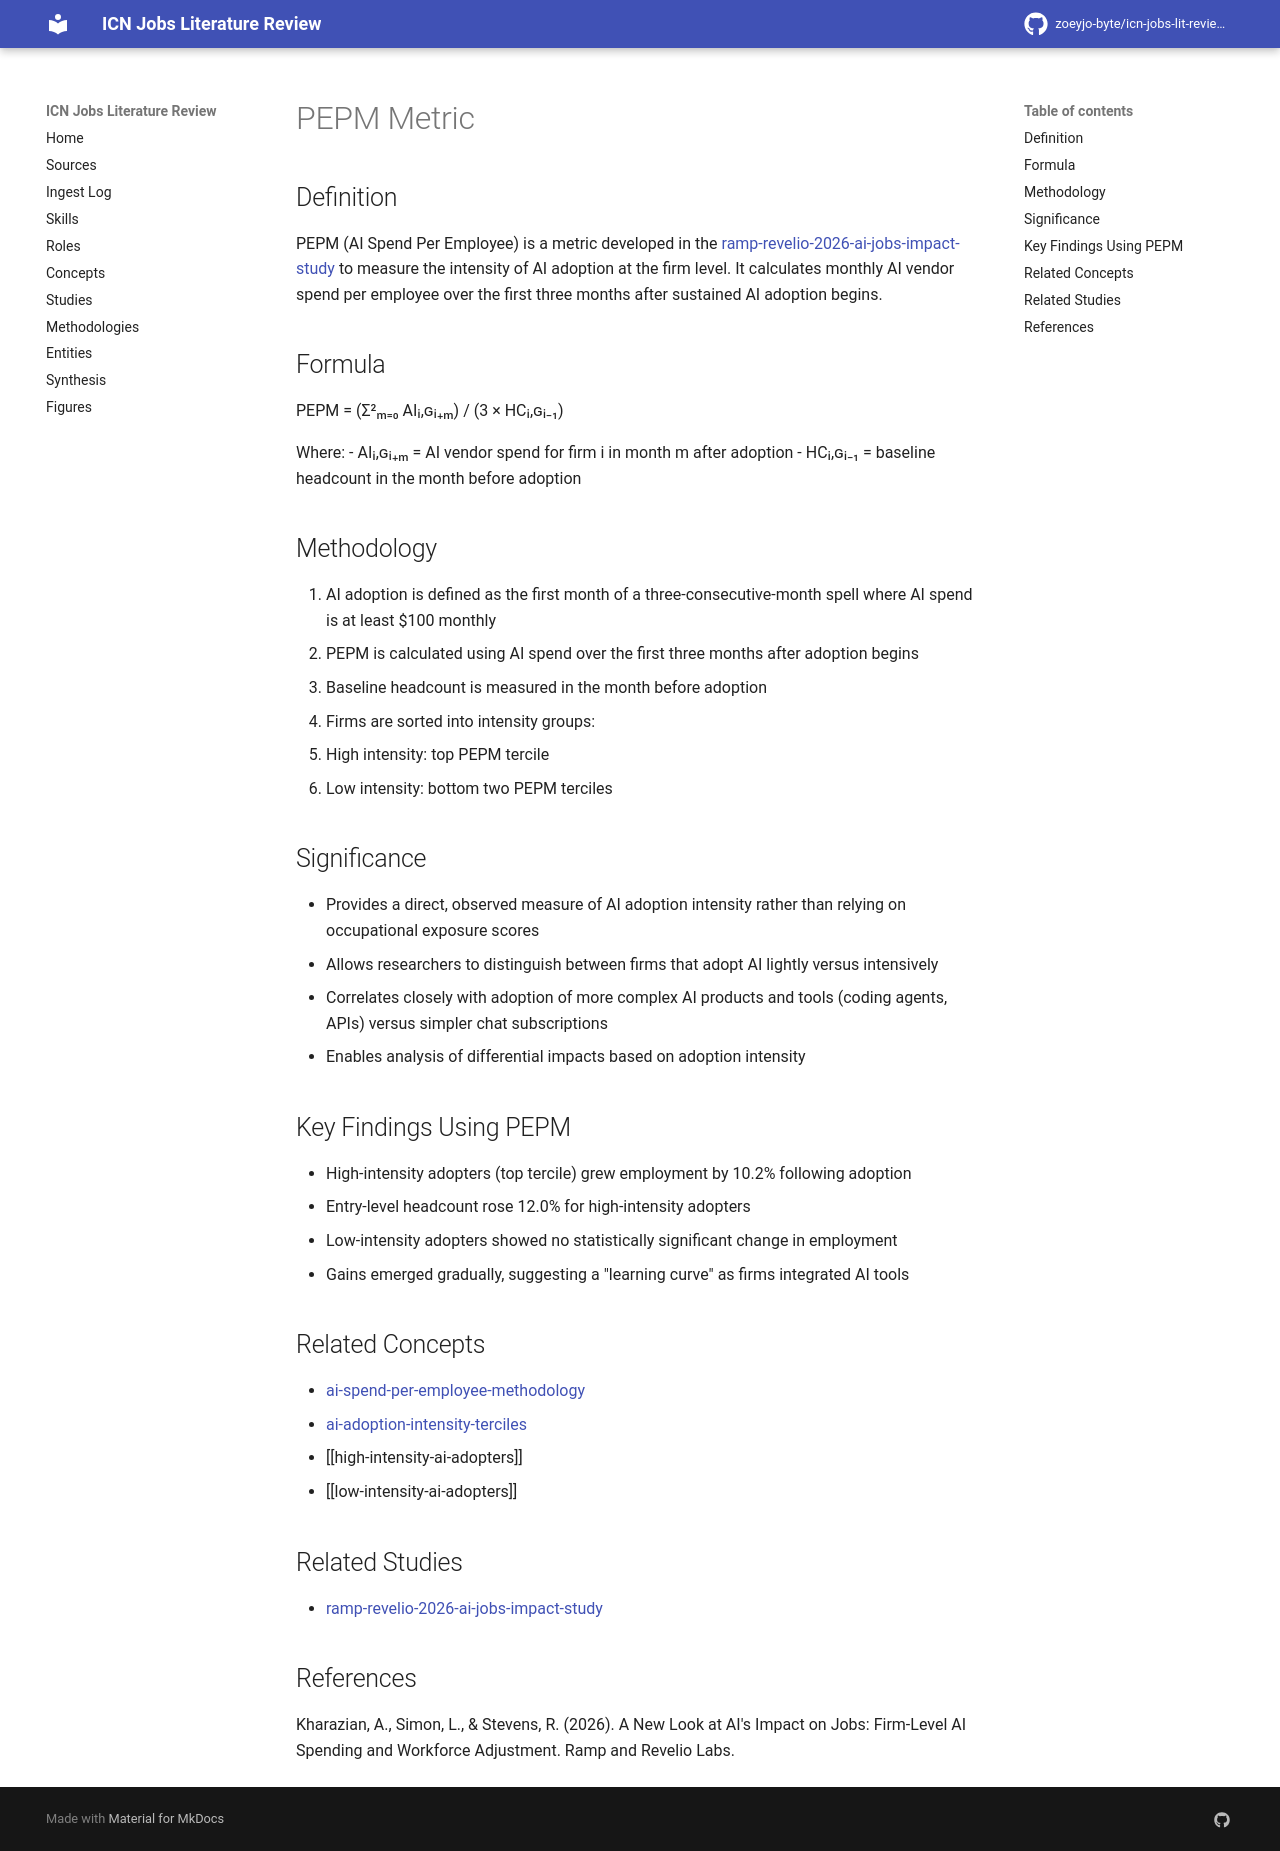

repository: zoeyjo-byte/icn-jobs-lit-review · page: concepts/pepm-metric/index.html · generator: mkdocs

# PEPM Metric

## Definition
PEPM (AI Spend Per Employee) is a metric developed in the [[ramp-revelio-2026-ai-jobs-impact-study]] to measure the intensity of AI adoption at the firm level. It calculates monthly AI vendor spend per employee over the first three months after sustained AI adoption begins.

## Formula
PEPM = (Σ²ₘ₌₀ AIᵢ,ɢᵢ₊ₘ) / (3 × HCᵢ,ɢᵢ₋₁)

Where:
- AIᵢ,ɢᵢ₊ₘ = AI vendor spend for firm i in month m after adoption
- HCᵢ,ɢᵢ₋₁ = baseline headcount in the month before adoption

## Methodology
1. AI adoption is defined as the first month of a three-consecutive-month spell where AI spend is at least $100 monthly
2. PEPM is calculated using AI spend over the first three months after adoption begins
3. Baseline headcount is measured in the month before adoption
4. Firms are sorted into intensity groups:
   - High intensity: top PEPM tercile
   - Low intensity: bottom two PEPM terciles

## Significance
- Provides a direct, observed measure of AI adoption intensity rather than relying on occupational exposure scores
- Allows researchers to distinguish between firms that adopt AI lightly versus intensively
- Correlates closely with adoption of more complex AI products and tools (coding agents, APIs) versus simpler chat subscriptions
- Enables analysis of differential impacts based on adoption intensity

## Key Findings Using PEPM
- High-intensity adopters (top tercile) grew employment by 10.2% following adoption
- Entry-level headcount rose 12.0% for high-intensity adopters
- Low-intensity adopters showed no statistically significant change in employment
- Gains emerged gradually, suggesting a "learning curve" as firms integrated AI tools

## Related Concepts
- [[ai-spend-per-employee-methodology]]
- [[ai-adoption-intensity-terciles]]
- [[high-intensity-ai-adopters]]
- [[low-intensity-ai-adopters]]

## Related Studies
- [[ramp-revelio-2026-ai-jobs-impact-study]]

## References
Kharazian, A., Simon, L., & Stevens, R. (2026). A New Look at AI's Impact on Jobs: Firm-Level AI Spending and Workforce Adjustment. Ramp and Revelio Labs.
